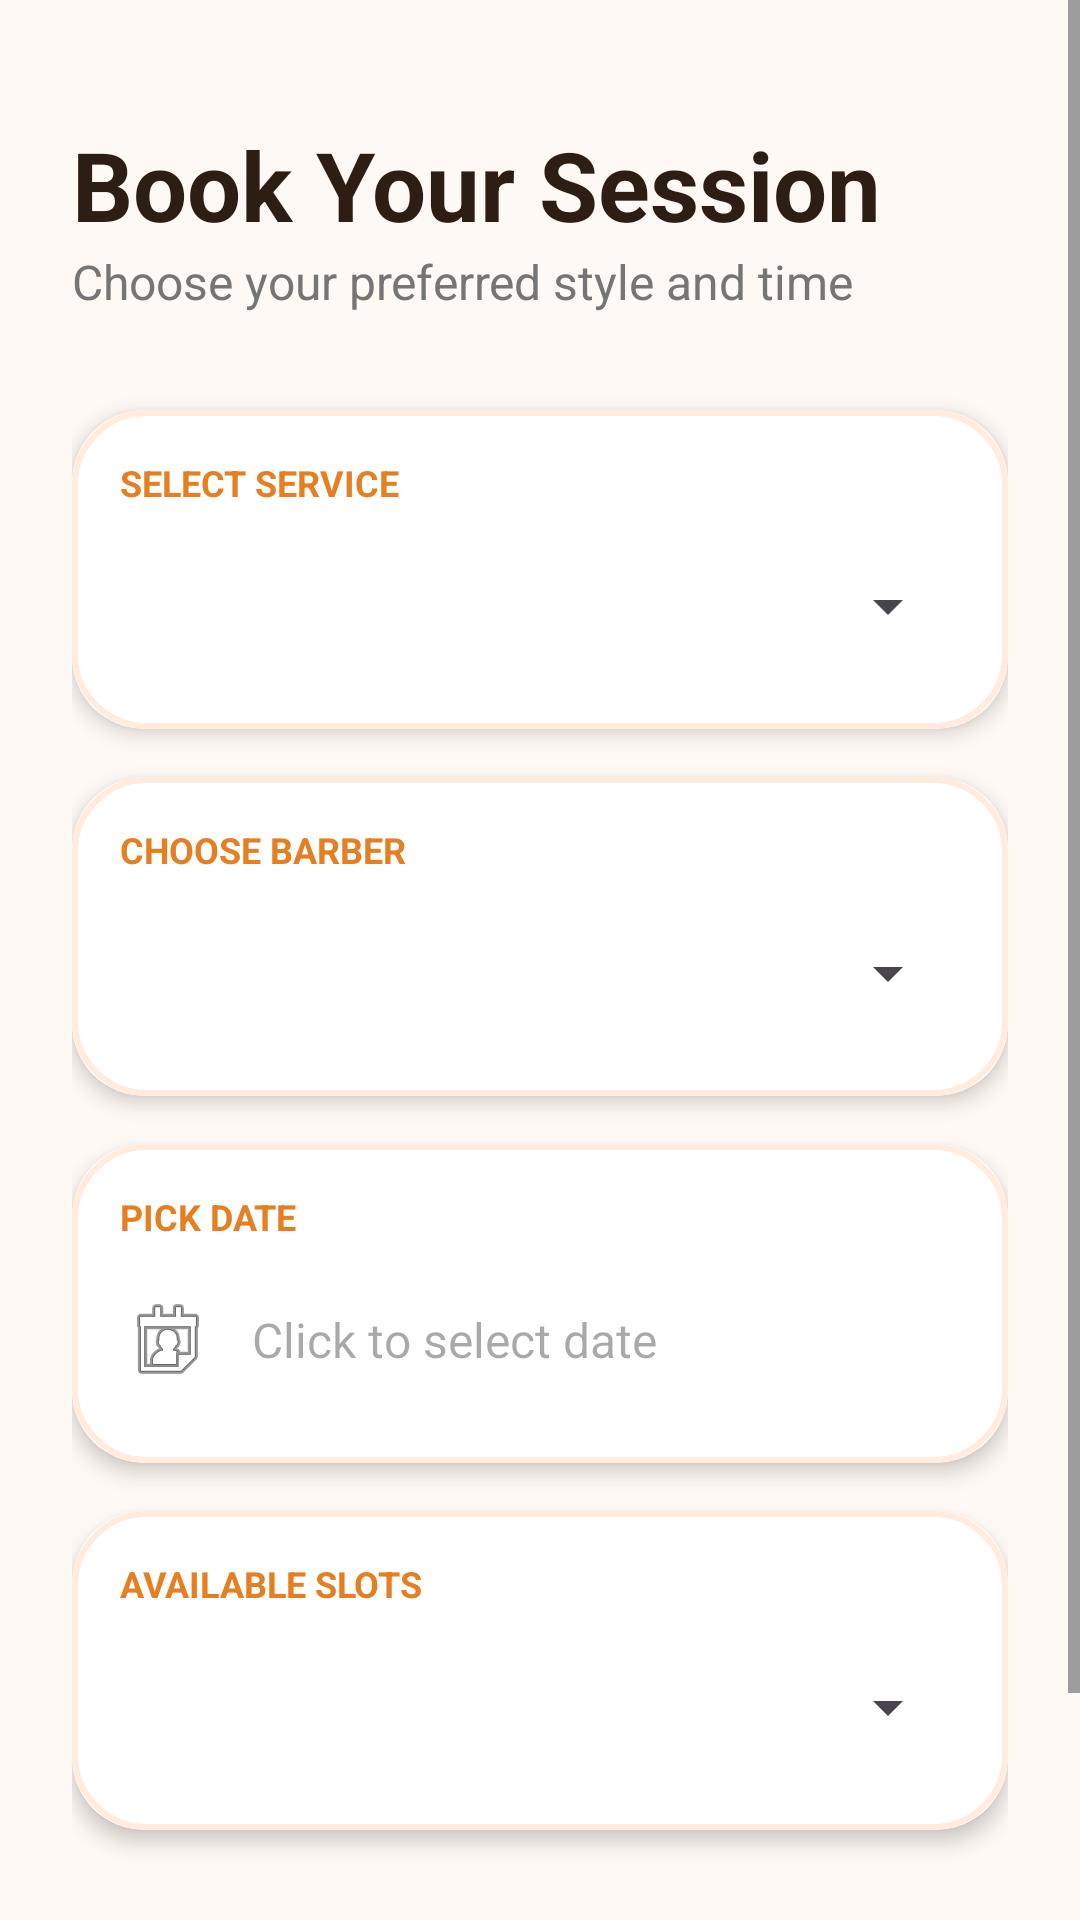

Layout XML and referenced resources for this Android screen:
<!-- AndroidManifest.xml: application theme Theme.BookMe -->
<!-- res/layout/fragment_client_book.xml -->
<?xml version="1.0" encoding="utf-8"?>
<ScrollView xmlns:android="http://schemas.android.com/apk/res/android"
    xmlns:app="http://schemas.android.com/apk/res-auto"
    xmlns:tools="http://schemas.android.com/tools"
    android:layout_width="match_parent"
    android:layout_height="match_parent"
    android:background="@color/bg_warm"
    tools:context=".ClientBookFragment">

    <LinearLayout
        android:layout_width="match_parent"
        android:layout_height="wrap_content"
        android:orientation="vertical"
        android:padding="24dp">

        <TextView
            android:layout_width="wrap_content"
            android:layout_height="wrap_content"
            android:text="Book Your Session"
            android:textSize="32sp"
            android:textStyle="bold"
            android:textColor="@color/dark_brown"
            android:layout_marginTop="16dp" />

        <TextView
            android:layout_width="wrap_content"
            android:layout_height="wrap_content"
            android:text="Choose your preferred style and time"
            android:textColor="@color/text_secondary"
            android:textSize="16sp"
            android:layout_marginBottom="32dp" />

        <androidx.cardview.widget.CardView
            android:layout_width="match_parent"
            android:layout_height="wrap_content"
            app:cardCornerRadius="24dp"
            app:cardElevation="4dp"
            android:layout_marginBottom="16dp">

            <LinearLayout
                android:layout_width="match_parent"
                android:layout_height="wrap_content"
                android:orientation="vertical"
                android:padding="16dp"
                android:background="@drawable/card_bg">

                <TextView
                    android:layout_width="wrap_content"
                    android:layout_height="wrap_content"
                    android:text="SELECT SERVICE"
                    android:textSize="12sp"
                    android:textStyle="bold"
                    android:textColor="@color/accent_orange"
                    android:layout_marginBottom="8dp"/>

                <Spinner
                    android:id="@+id/HaircutList"
                    android:layout_width="match_parent"
                    android:layout_height="50dp"
                    android:spinnerMode="dropdown" />
            </LinearLayout>
        </androidx.cardview.widget.CardView>

        <androidx.cardview.widget.CardView
            android:layout_width="match_parent"
            android:layout_height="wrap_content"
            app:cardCornerRadius="24dp"
            app:cardElevation="4dp"
            android:layout_marginBottom="16dp">

            <LinearLayout
                android:layout_width="match_parent"
                android:layout_height="wrap_content"
                android:orientation="vertical"
                android:padding="16dp"
                android:background="@drawable/card_bg">

                <TextView
                    android:layout_width="wrap_content"
                    android:layout_height="wrap_content"
                    android:text="CHOOSE BARBER"
                    android:textSize="12sp"
                    android:textStyle="bold"
                    android:textColor="@color/accent_orange"
                    android:layout_marginBottom="8dp"/>

                <Spinner
                    android:id="@+id/BarberList"
                    android:layout_width="match_parent"
                    android:layout_height="50dp"
                    android:spinnerMode="dropdown" />
            </LinearLayout>
        </androidx.cardview.widget.CardView>

        <androidx.cardview.widget.CardView
            android:layout_width="match_parent"
            android:layout_height="wrap_content"
            app:cardCornerRadius="24dp"
            app:cardElevation="4dp"
            android:layout_marginBottom="16dp">

            <LinearLayout
                android:layout_width="match_parent"
                android:layout_height="wrap_content"
                android:orientation="vertical"
                android:padding="16dp"
                android:background="@drawable/card_bg">

                <TextView
                    android:layout_width="wrap_content"
                    android:layout_height="wrap_content"
                    android:text="PICK DATE"
                    android:textSize="12sp"
                    android:textStyle="bold"
                    android:textColor="@color/accent_orange"
                    android:layout_marginBottom="8dp"/>

                <EditText
                    android:id="@+id/DatePicker"
                    android:layout_width="match_parent"
                    android:layout_height="50dp"
                    android:hint="Click to select date"
                    android:focusable="false"
                    android:clickable="true"
                    android:background="@android:color/transparent"
                    android:drawableStart="@android:drawable/ic_menu_my_calendar"
                    android:drawablePadding="12dp"
                    android:textSize="16sp"/>
            </LinearLayout>
        </androidx.cardview.widget.CardView>

        <androidx.cardview.widget.CardView
            android:layout_width="match_parent"
            android:layout_height="wrap_content"
            app:cardCornerRadius="24dp"
            app:cardElevation="4dp"
            android:layout_marginBottom="32dp">

            <LinearLayout
                android:layout_width="match_parent"
                android:layout_height="wrap_content"
                android:orientation="vertical"
                android:padding="16dp"
                android:background="@drawable/card_bg">

                <TextView
                    android:layout_width="wrap_content"
                    android:layout_height="wrap_content"
                    android:text="AVAILABLE SLOTS"
                    android:textSize="12sp"
                    android:textStyle="bold"
                    android:textColor="@color/accent_orange"
                    android:layout_marginBottom="8dp"/>

                <Spinner
                    android:id="@+id/TimePickerSpinner"
                    android:layout_width="match_parent"
                    android:layout_height="50dp"
                    android:spinnerMode="dropdown" />
            </LinearLayout>
        </androidx.cardview.widget.CardView>

        <Button
            android:id="@+id/ButtonToPay"
            android:layout_width="match_parent"
            android:layout_height="60dp"
            android:background="@drawable/btn_modern"
            app:backgroundTint="@null"
            android:text="CONTINUE TO PAYMENT"
            android:textColor="@color/white"
            android:textStyle="bold"
            android:letterSpacing="0.1" />

    </LinearLayout>
</ScrollView>
<!-- resources referenced by this layout -->
<resources>
  <color name="accent_orange">#E67E22</color>
  <color name="bg_warm">#FFF9F5</color>
  <color name="dark_brown">#2C1E14</color>
  <color name="text_secondary">#757575</color>
  <color name="white">#FFFFFFFF</color>
  <!-- drawable btn_modern (drawable) -->
  <?xml version="1.0" encoding="utf-8"?>
  <shape xmlns:android="http://schemas.android.com/apk/res/android">
      <solid android:color="@color/accent_orange" />
      <corners android:radius="30dp" /> <padding android:left="16dp" android:right="16dp" android:top="12dp" android:bottom="12dp" />
  </shape>
  <!-- drawable card_bg (drawable) -->
  <?xml version="1.0" encoding="utf-8"?>
  <shape xmlns:android="http://schemas.android.com/apk/res/android">
      <solid android:color="#FFFFFF" />
      <corners android:radius="24dp" />
      <stroke
          android:width="2dp"
          android:color="@color/soft_peach" />
  </shape>
  <style name="Theme.BookMe" parent="Base.Theme.BookMe" />
  <color name="soft_peach">#FFECDF</color>
  <style name="Base.Theme.BookMe" parent="Theme.Material3.DayNight.NoActionBar">
          <item name="colorPrimary">@color/accent_orange</item>
  
      </style>
</resources>
